Run: headless pygame with SDL's dummy video driver; simulated clock (each Clock.tick advances the game by its frame time, no real sleeping); random seed 0; keys injected as events and as key.get_pressed() state; mouse plan: one left click at the window centre at the start of phase 2, then a move to the lower-right quarter at the start of phase 3.
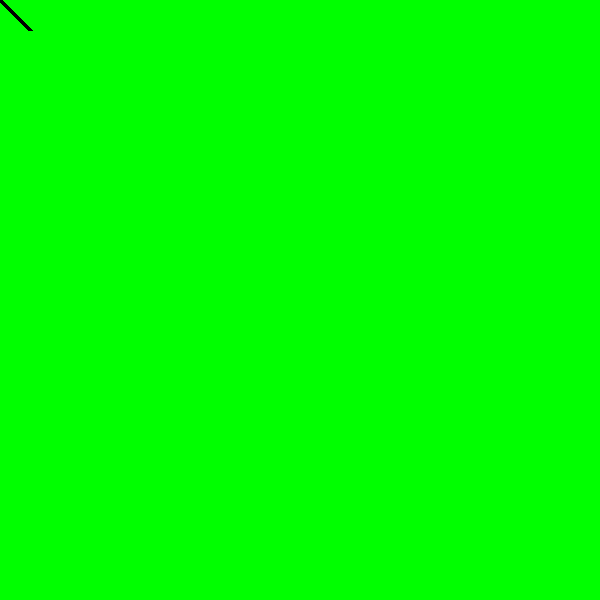
Frame 1 of 4 · flips 1–60 · no input
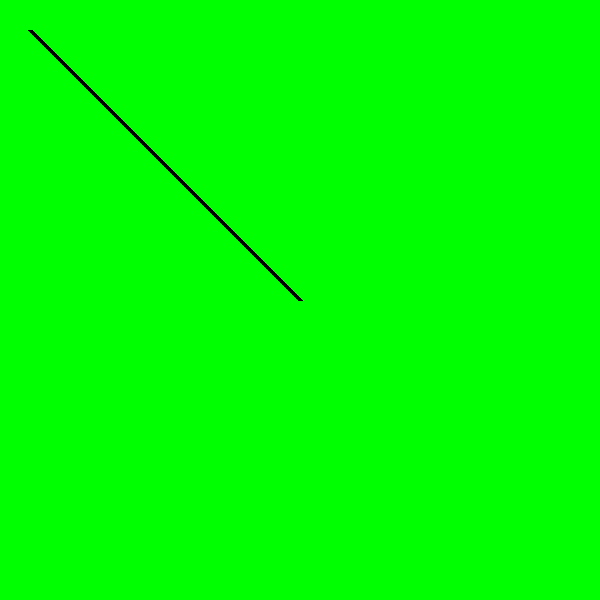
Frame 2 of 4 · flips 61–180 · clicked the window centre · tapped SPACE, RETURN · held RIGHT (→), D
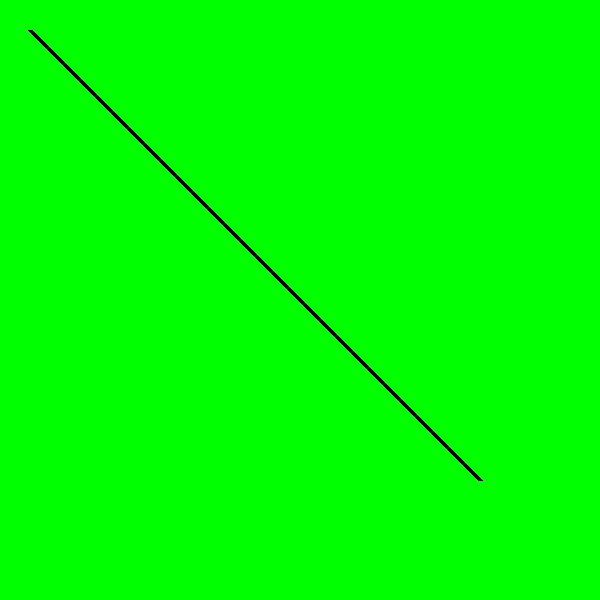
Frame 3 of 4 · flips 181–300 · moved the mouse to the lower-right quarter · held DOWN (↓), S
Frame 4 of 4 · flips 301–420 · held LEFT (←), A, UP (↑), W · screen unchanged from frame 3, image omitted

The pygame program that drew these frames:

import pygame

pygame.init()
screen = pygame.display.set_mode((600, 600))

class b:
    def __init__(self,pos):
        self.pos=pos
        self.end_pos=pygame.mouse.get_pos()
        self.incrementing=True
    def draw(self,screen):
        if self.incrementing:
            self.end_pos=pygame.mouse.get_pos()
        pygame.draw.line(surface=screen,color=(0,0,0),start_pos=self.pos,end_pos=self.end_pos,width=5)

b_grp=[b((30,30))]
run = 1
start=(30,30)
while run:
    screen.fill("green")
    for event in pygame.event.get():
        if event.type == pygame.QUIT:
            run = 0
    end_pos=pygame.mouse.get_pos()
    # pygame.draw.line(surface=screen,color=(0,0,0),start_pos=start,end_pos=end_pos,width=5)
    for i in b_grp:
        i.draw(screen)
    # if rect.collidepoint((pygame.mouse.get_pos()[0]-300,pygame.mouse.get_pos()[1]-300)):
    #     print("meow")
    pygame.display.flip()

pygame.quit()
